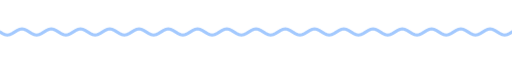
t = 0.00 s
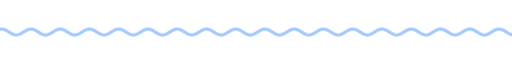
t = 1.67 s
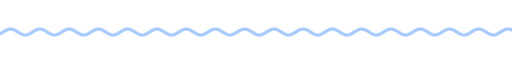
t = 3.33 s
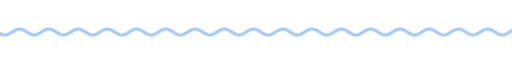
t = 5.00 s
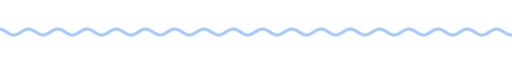
t = 6.67 s
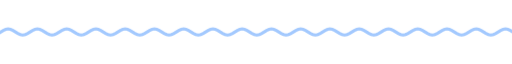
t = 8.33 s

The animated SVG that drew these frames (rendered in a browser with its animation timeline set to each time). Animation: 9 CSS @keyframes rules; frames cover the first 8.33 s, repeats indefinitely.

<svg xmlns="http://www.w3.org/2000/svg" xmlns:xlink="http://www.w3.org/1999/xlink" width="840" height="28" viewBox="0 0 840 28" role="img" aria-label="divider"><title>divider</title><style>text{font-family:G,R,'Google Sans','Segoe UI',Roboto,sans-serif;font-variation-settings:'ROND' 100}
.up{animation:up .8s cubic-bezier(.05,.7,.1,1) both}
.pop{transform-box:fill-box;transform-origin:center;animation:pop .6s cubic-bezier(.34,1.56,.64,1) both}
.fade{animation:fade .9s ease both}
.spin{transform-box:fill-box;transform-origin:center;animation:spin 40s linear infinite}
.spin-r{transform-box:fill-box;transform-origin:center;animation:spin 28s linear infinite reverse}
.bob{transform-box:fill-box;transform-origin:center;animation:bob 7s ease-in-out infinite}
.grow{transform-box:fill-box;transform-origin:left center;animation:grow 1.1s cubic-bezier(.2,0,0,1) both}
.wght{animation:wght 1.6s cubic-bezier(.2,0,0,1) .2s both}
.wave{animation:wave 2.4s linear infinite}
.blink{animation:blink 1s step-end infinite}
@keyframes blink{50%{opacity:0}}
@keyframes up{from{opacity:0;transform:translateY(14px)}to{opacity:1;transform:none}}
@keyframes pop{from{opacity:0;transform:scale(.6)}to{opacity:1;transform:scale(1)}}
@keyframes fade{from{opacity:0}to{opacity:1}}
@keyframes spin{to{transform:rotate(360deg)}}
@keyframes bob{0%,100%{transform:translateY(0) rotate(0)}50%{transform:translateY(-10px) rotate(12deg)}}
@keyframes grow{from{transform:scaleX(0)}to{transform:scaleX(1)}}
@keyframes wght{from{font-variation-settings:'ROND' 100,'wght' 400}to{font-variation-settings:'ROND' 100,'wght' 760}}
@keyframes wave{from{transform:translateX(0)}to{transform:translateX(-48px)}}
@media (prefers-reduced-motion:reduce){*{animation:none!important}}</style><clipPath id="w"><rect x="0" y="0" width="840" height="28"/></clipPath><g clip-path="url(#w)"><path class="wave" d="M0 14.0 L4 16.5 L8 18.3 L12 19.0 L16 18.3 L20 16.5 L24 14.0 L28 11.5 L32 9.7 L36 9.0 L40 9.7 L44 11.5 L48 14.0 L52 16.5 L56 18.3 L60 19.0 L64 18.3 L68 16.5 L72 14.0 L76 11.5 L80 9.7 L84 9.0 L88 9.7 L92 11.5 L96 14.0 L100 16.5 L104 18.3 L108 19.0 L112 18.3 L116 16.5 L120 14.0 L124 11.5 L128 9.7 L132 9.0 L136 9.7 L140 11.5 L144 14.0 L148 16.5 L152 18.3 L156 19.0 L160 18.3 L164 16.5 L168 14.0 L172 11.5 L176 9.7 L180 9.0 L184 9.7 L188 11.5 L192 14.0 L196 16.5 L200 18.3 L204 19.0 L208 18.3 L212 16.5 L216 14.0 L220 11.5 L224 9.7 L228 9.0 L232 9.7 L236 11.5 L240 14.0 L244 16.5 L248 18.3 L252 19.0 L256 18.3 L260 16.5 L264 14.0 L268 11.5 L272 9.7 L276 9.0 L280 9.7 L284 11.5 L288 14.0 L292 16.5 L296 18.3 L300 19.0 L304 18.3 L308 16.5 L312 14.0 L316 11.5 L320 9.7 L324 9.0 L328 9.7 L332 11.5 L336 14.0 L340 16.5 L344 18.3 L348 19.0 L352 18.3 L356 16.5 L360 14.0 L364 11.5 L368 9.7 L372 9.0 L376 9.7 L380 11.5 L384 14.0 L388 16.5 L392 18.3 L396 19.0 L400 18.3 L404 16.5 L408 14.0 L412 11.5 L416 9.7 L420 9.0 L424 9.7 L428 11.5 L432 14.0 L436 16.5 L440 18.3 L444 19.0 L448 18.3 L452 16.5 L456 14.0 L460 11.5 L464 9.7 L468 9.0 L472 9.7 L476 11.5 L480 14.0 L484 16.5 L488 18.3 L492 19.0 L496 18.3 L500 16.5 L504 14.0 L508 11.5 L512 9.7 L516 9.0 L520 9.7 L524 11.5 L528 14.0 L532 16.5 L536 18.3 L540 19.0 L544 18.3 L548 16.5 L552 14.0 L556 11.5 L560 9.7 L564 9.0 L568 9.7 L572 11.5 L576 14.0 L580 16.5 L584 18.3 L588 19.0 L592 18.3 L596 16.5 L600 14.0 L604 11.5 L608 9.7 L612 9.0 L616 9.7 L620 11.5 L624 14.0 L628 16.5 L632 18.3 L636 19.0 L640 18.3 L644 16.5 L648 14.0 L652 11.5 L656 9.7 L660 9.0 L664 9.7 L668 11.5 L672 14.0 L676 16.5 L680 18.3 L684 19.0 L688 18.3 L692 16.5 L696 14.0 L700 11.5 L704 9.7 L708 9.0 L712 9.7 L716 11.5 L720 14.0 L724 16.5 L728 18.3 L732 19.0 L736 18.3 L740 16.5 L744 14.0 L748 11.5 L752 9.7 L756 9.0 L760 9.7 L764 11.5 L768 14.0 L772 16.5 L776 18.3 L780 19.0 L784 18.3 L788 16.5 L792 14.0 L796 11.5 L800 9.7 L804 9.0 L808 9.7 L812 11.5 L816 14.0 L820 16.5 L824 18.3 L828 19.0 L832 18.3 L836 16.5 L840 14.0 L844 11.5 L848 9.7 L852 9.0 L856 9.7 L860 11.5 L864 14.0 L868 16.5 L872 18.3 L876 19.0 L880 18.3 L884 16.5 L888 14.0 L892 11.5 L896 9.7 L900 9.0 L904 9.7 L908 11.5 L912 14.0 L916 16.5 L920 18.3 L924 19.0 L928 18.3 L932 16.5 L936 14.0" fill="none" stroke="#a3c9fe" stroke-width="5" stroke-linecap="round"/></g></svg>
